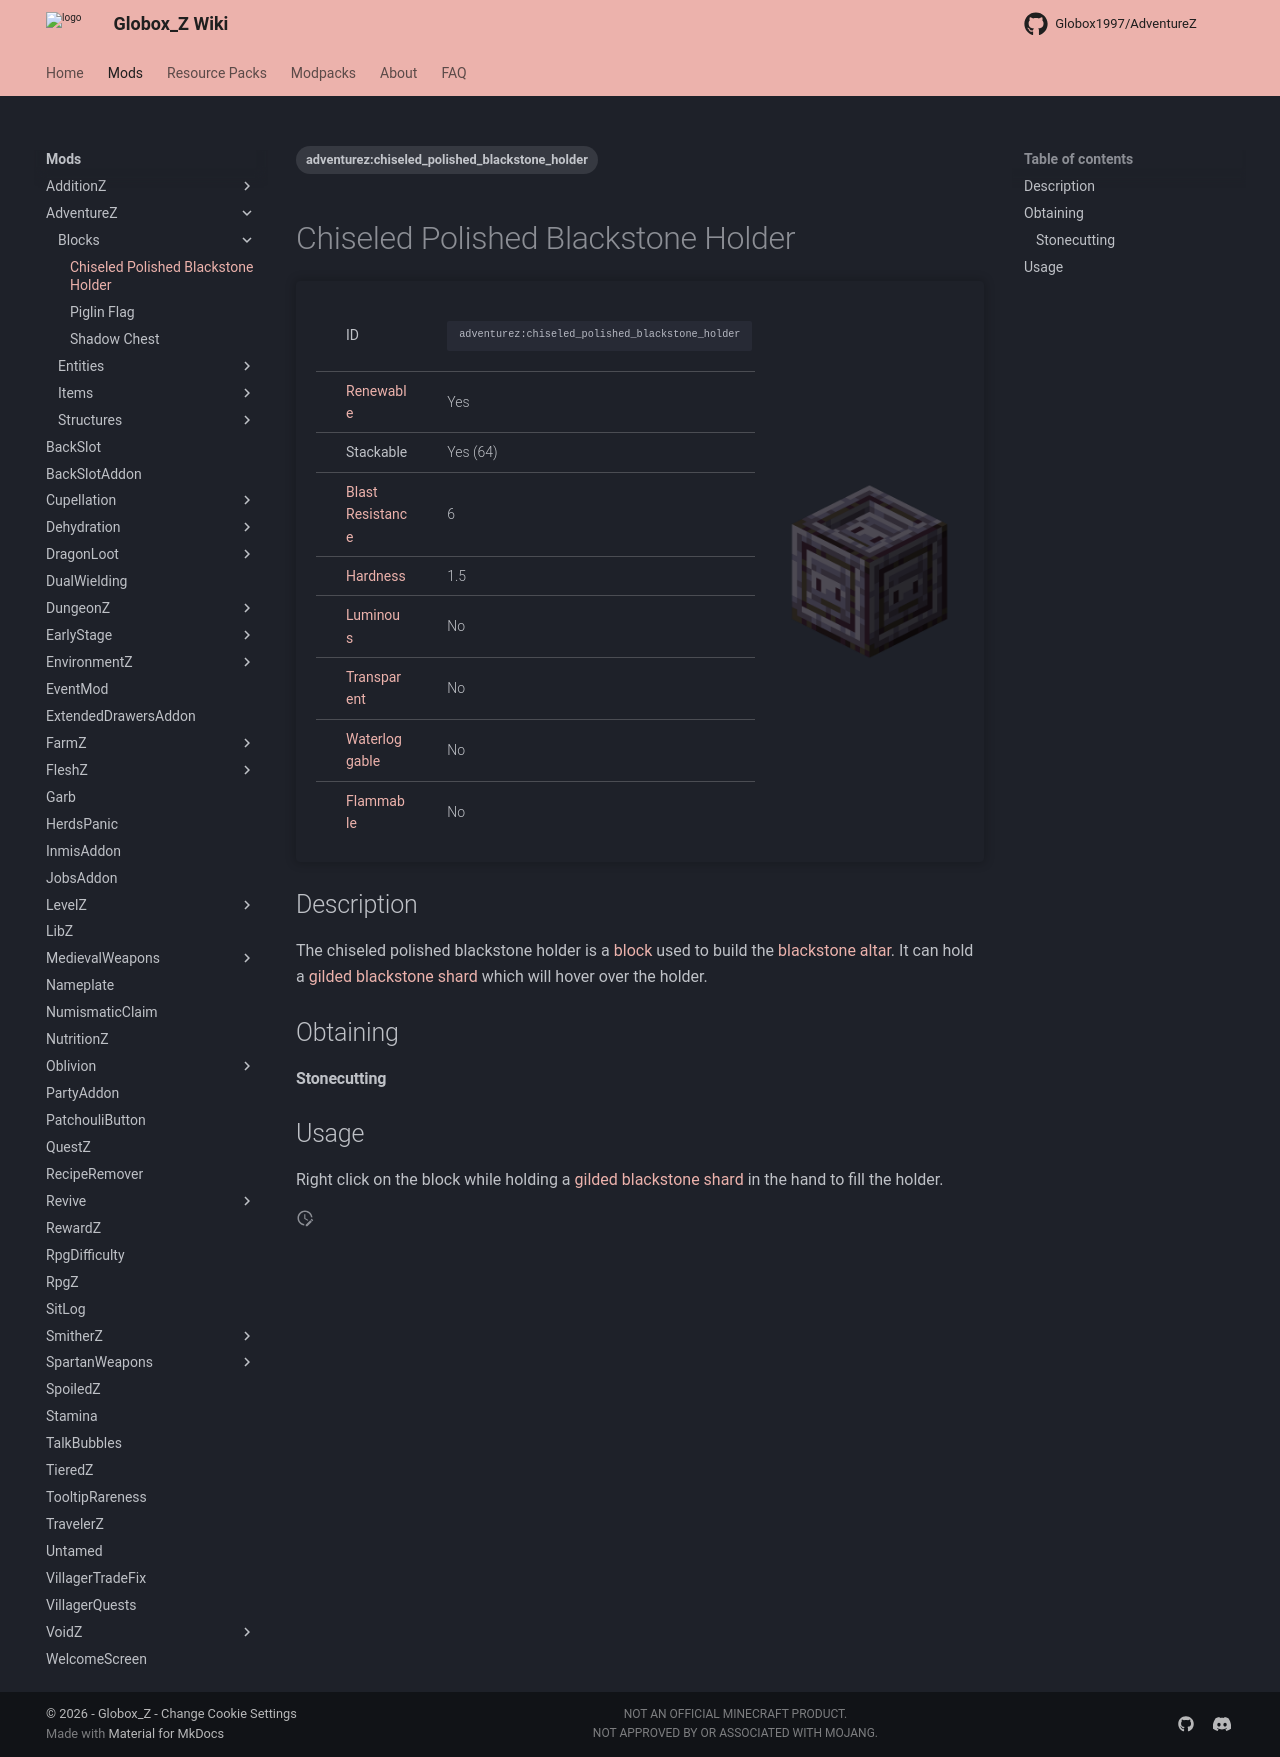

repository: Globox1997/wiki · page: mods/AdventureZ/Blocks/Chiseled_Polished_Blackstone_Holder/index.html · generator: mkdocs

---
title: Chiseled Polished Blackstone Holder
project: adventurez
summary: adventurez block chiseled polished blackstone holder
tags:
    - adventurez:chiseled_polished_blackstone_holder
---
# Chiseled Polished Blackstone Holder
<div class="main_table">
<div class="left_main_table">
<table class="left_table">
    <tbody>
        <tr>
            <td class="first-column">ID</td>
            <td class="second-column long-id">
            ```
            adventurez:chiseled_polished_blackstone_holder
            ```
            </td>
        </tr>
        <tr id="linear-top">
            <td class="first-column"><a href="https://minecraft.wiki/w/Renewable_resource" target="_blank">Renewable</a></td>
            <td class="second-column">Yes</td>
        </tr>
        <tr id="linear-top">
            <td class="first-column">Stackable</td>
            <td class="second-column">Yes (64)</td>
        </tr>
        <tr id="linear-top">
            <td class="first-column"><a href="https://minecraft.wiki/w/Explosion#Blast_resistance" target="_blank">Blast Resistance</a></td>
            <td class="second-column">6</td>
        </tr>
        <tr id="linear-top">
            <td class="first-column"><a href="https://minecraft.wiki/w/Breaking#Blocks_by_hardness" target="_blank">Hardness</a></td>
            <td class="second-column">1.5</td>
        </tr>
        <tr id="linear-top">
            <td class="first-column"><a href="https://minecraft.wiki/w/Light" target="_blank">Luminous</a></td>
            <td class="second-column">No</td>
        </tr>
        <tr id="linear-top">
            <td class="first-column"><a href="https://minecraft.wiki/w/Opacity" target="_blank">Transparent</a></td>
            <td class="second-column">No</td>
        </tr>
        <tr id="linear-top">
            <td class="first-column"><a href="https://minecraft.wiki/w/Waterlogging" target="_blank">Waterloggable</a></td>
            <td class="second-column">No</td>
        </tr>
        <tr id="linear-top">
            <td class="first-column"><a href="https://minecraft.wiki/w/Fire#Burning_blocks" target="_blank">Flammable</a></td>
            <td class="second-column">No</td>
        </tr>
    </tbody>
</table>
</div>
    <img src="/wiki/assets/adventurez/blocks/chiseled_polished_blackstone_holder.png" loading="lazy" class="right_img_table"/>
</div>

## Description
The chiseled polished blackstone holder is a [block](https://minecraft.wiki/w/Block) used to build the [blackstone altar](/wiki/mods/AdventureZ/Structures/Blackstone_Altar). It can hold a [gilded blackstone shard](/wiki/mods/AdventureZ/Items/Gilded_Blackstone_Shard) which will hover over the holder.

## Obtaining
#### Stonecutting
<div id="crafting-table">
<div class="crafting-element" crafting-type="stonecutting">
input[ 1=chiseled_polished_blackstone, Chiseled Polished Blackstone, https://minecraft.wiki/w/Chiseled_Polished_Blackstone ]
output[adventurez:chiseled_polished_blackstone_holder, Chiseled Polished Blackstone Holder]
</div>
</div>

## Usage
Right click on the block while holding a [gilded blackstone shard](/wiki/mods/AdventureZ/Items/Gilded_Blackstone_Shard) in the hand to fill the holder.
